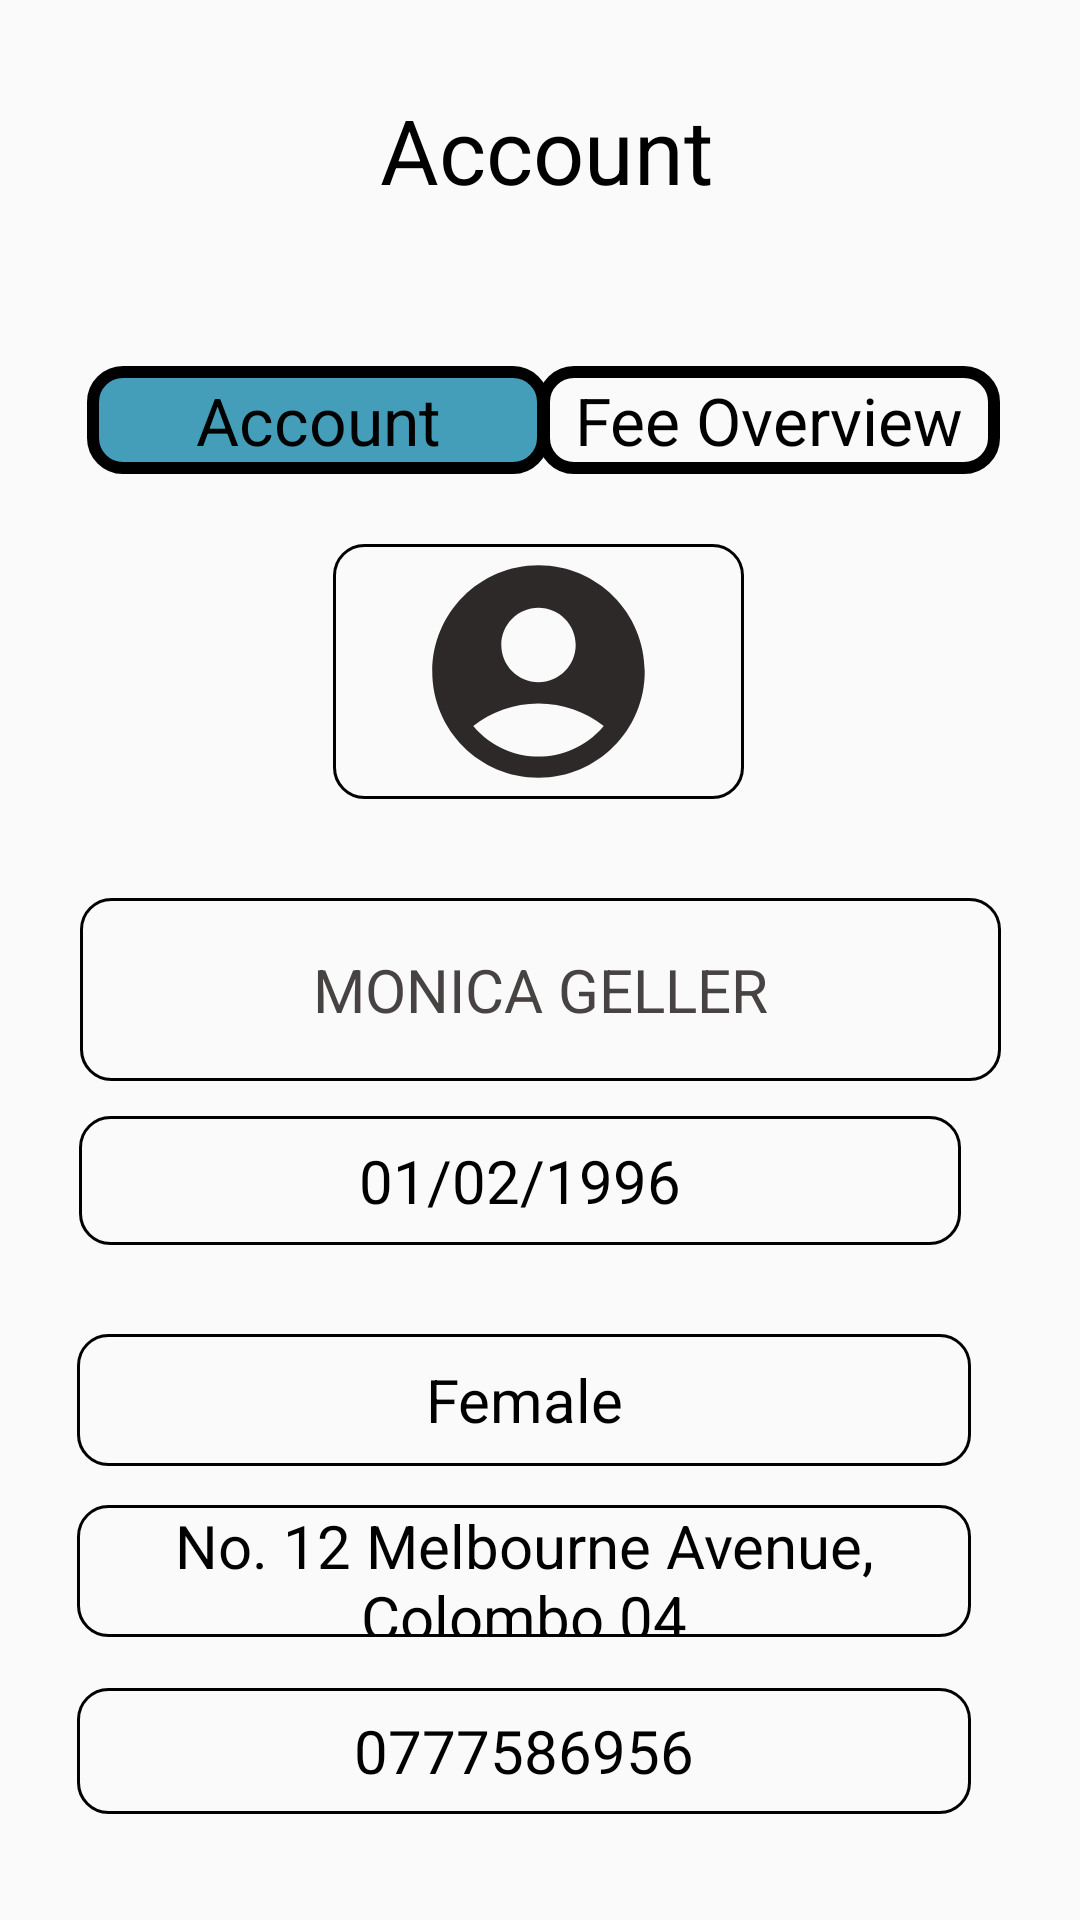

This screen was rendered from an Android layout file. Write that file and the resources it references.
<!-- AndroidManifest.xml: application theme Theme.SnoreHelp -->
<!-- res/layout/fragment_profile.xml -->
<?xml version="1.0" encoding="utf-8"?>
<androidx.constraintlayout.widget.ConstraintLayout xmlns:android="http://schemas.android.com/apk/res/android"
    xmlns:app="http://schemas.android.com/apk/res-auto"
    xmlns:tools="http://schemas.android.com/tools"
    android:layout_width="match_parent"
    android:layout_height="match_parent"
    tools:context=".ProfileFragment">

    

    <TextView
        android:layout_width="231dp"
        android:layout_height="100dp"
        android:gravity="center"
        android:text="Account"
        android:textColor="@color/black"
        android:textSize="30sp"
        app:layout_constraintBottom_toBottomOf="parent"
        app:layout_constraintEnd_toEndOf="parent"
        app:layout_constraintHorizontal_bias="0.516"
        app:layout_constraintStart_toStartOf="parent"
        app:layout_constraintTop_toTopOf="parent"
        app:layout_constraintVertical_bias="0.0" />


    <TextView
        android:layout_width="154dp"
        android:layout_height="36dp"
        android:background="@drawable/button"
        android:gravity="center"
        android:text="Account"
        android:textColor="@color/black"
        android:textSize="22sp"
        app:layout_constraintBottom_toBottomOf="parent"
        app:layout_constraintEnd_toEndOf="parent"
        app:layout_constraintHorizontal_bias="0.14"
        app:layout_constraintStart_toStartOf="parent"
        app:layout_constraintTop_toTopOf="parent"
        app:layout_constraintVertical_bias="0.202" />

    <TextView
        android:layout_width="154dp"
        android:layout_height="36dp"
        android:background="@drawable/outline"
        android:gravity="center"
        android:text="Fee Overview"
        android:textColor="@color/black"
        android:textSize="22sp"
        app:layout_constraintBottom_toBottomOf="parent"
        app:layout_constraintEnd_toEndOf="parent"
        app:layout_constraintHorizontal_bias="0.87"
        app:layout_constraintStart_toStartOf="parent"
        app:layout_constraintTop_toTopOf="parent"
        app:layout_constraintVertical_bias="0.202" />

    <ImageView
        android:layout_width="137dp"
        android:layout_height="85dp"
        android:background="@drawable/outlinenormal"
        android:gravity="center"
        android:src="@drawable/ic_baseline_account_circle_24"
        android:text="MONICA GELLER"
        android:textColor="#474343"
        android:textSize="20sp"
        app:layout_constraintBottom_toBottomOf="parent"
        app:layout_constraintEnd_toEndOf="parent"
        app:layout_constraintHorizontal_bias="0.498"
        app:layout_constraintStart_toStartOf="parent"
        app:layout_constraintTop_toTopOf="parent"
        app:layout_constraintVertical_bias="0.327" />

    <TextView
        android:id="@+id/pname"
        android:layout_width="307dp"
        android:layout_height="61dp"
        android:background="@drawable/outlinenormal"
        android:gravity="center"
        android:text="MONICA GELLER"
        android:textColor="#474343"
        android:textSize="20sp"
        app:layout_constraintBottom_toBottomOf="parent"
        app:layout_constraintEnd_toEndOf="parent"
        app:layout_constraintStart_toStartOf="parent"
        app:layout_constraintTop_toTopOf="parent"
        app:layout_constraintVertical_bias="0.517" />

    <TextView
        android:id="@+id/pdob"
        android:layout_width="294dp"
        android:layout_height="43dp"
        android:background="@drawable/outlinenormal"
        android:gravity="center"
        android:text="01/02/1996"
        android:textColor="@color/black"
        android:textSize="20sp"
        app:layout_constraintBottom_toBottomOf="parent"
        app:layout_constraintEnd_toEndOf="parent"
        app:layout_constraintHorizontal_bias="0.401"
        app:layout_constraintStart_toStartOf="parent"
        app:layout_constraintTop_toTopOf="parent"
        app:layout_constraintVertical_bias="0.623" />

    <TextView
        android:id="@+id/textView63"
        android:layout_width="298dp"
        android:layout_height="44dp"
        android:background="@drawable/outlinenormal"

        android:gravity="center"
        android:text="Female"
        android:textColor="@color/black"
        android:textSize="20sp"
        app:layout_constraintBottom_toBottomOf="parent"
        app:layout_constraintEnd_toEndOf="parent"
        app:layout_constraintHorizontal_bias="0.415"
        app:layout_constraintStart_toStartOf="parent"
        app:layout_constraintTop_toTopOf="parent"
        app:layout_constraintVertical_bias="0.746" />

    <TextView
        android:id="@+id/textView13"
        android:layout_width="298dp"
        android:layout_height="44dp"
        android:background="@drawable/outlinenormal"

        android:gravity="center"
        android:text="No. 12 Melbourne Avenue, Colombo 04"
        android:textColor="@color/black"
        android:textSize="20sp"
        app:layout_constraintBottom_toBottomOf="parent"
        app:layout_constraintEnd_toEndOf="parent"
        app:layout_constraintHorizontal_bias="0.415"
        app:layout_constraintStart_toStartOf="parent"
        app:layout_constraintTop_toTopOf="parent"
        app:layout_constraintVertical_bias="0.842" />

    <TextView
        android:id="@+id/textView2"
        android:layout_width="298dp"
        android:layout_height="42dp"
        android:background="@drawable/outlinenormal"
        android:gravity="center"
        android:text="0777586956"
        android:textColor="@color/black"
        android:textSize="20sp"
        app:layout_constraintBottom_toBottomOf="parent"
        app:layout_constraintEnd_toEndOf="parent"
        app:layout_constraintHorizontal_bias="0.415"
        app:layout_constraintStart_toStartOf="parent"
        app:layout_constraintTop_toTopOf="parent"
        app:layout_constraintVertical_bias="0.941" />

</androidx.constraintlayout.widget.ConstraintLayout>
<!-- resources referenced by this layout -->
<resources>
  <!-- drawable button (drawable) -->
  <?xml version="1.0" encoding="utf-8"?>
  <shape
      android:shape="rectangle"
      xmlns:android="http://schemas.android.com/apk/res/android">
      <solid
          android:color="#449DB9"/>
      <corners
          android:radius="10dp"/>
      <stroke
          android:width="4dp"
          android:color="@color/black"/>
  
  
  </shape>
  <!-- drawable ic_baseline_account_circle_24 (drawable) -->
  <vector android:height="24dp" android:tint="#2D2929"
      android:viewportHeight="24" android:viewportWidth="24"
      android:width="24dp" xmlns:android="http://schemas.android.com/apk/res/android">
      <path android:fillColor="@android:color/white" android:pathData="M12,2C6.48,2 2,6.48 2,12s4.48,10 10,10s10,-4.48 10,-10S17.52,2 12,2zM12,6c1.93,0 3.5,1.57 3.5,3.5S13.93,13 12,13s-3.5,-1.57 -3.5,-3.5S10.07,6 12,6zM12,20c-2.03,0 -4.43,-0.82 -6.14,-2.88C7.55,15.8 9.68,15 12,15s4.45,0.8 6.14,2.12C16.43,19.18 14.03,20 12,20z"/>
  </vector>
  <!-- drawable outline (drawable) -->
  <?xml version="1.0" encoding="utf-8"?>
  <shape
      android:shape="rectangle"
      xmlns:android="http://schemas.android.com/apk/res/android">
      <corners
          android:radius="10dp"/>
      <stroke
          android:width="4dp"
          android:color="@color/black"/>
  
  </shape>
  <!-- drawable outlinenormal (drawable) -->
  <?xml version="1.0" encoding="utf-8"?>
  <shape
      android:shape="rectangle"
      xmlns:android="http://schemas.android.com/apk/res/android">
      <corners
          android:radius="10dp"/>
      <stroke
          android:width="1dp"
          android:color="@color/black"/>
  
  </shape>
  <style name="Theme.SnoreHelp" parent="Theme.AppCompat.DayNight.DarkActionBar">
          
          <item name="colorPrimary">@color/purple_500</item>
          <item name="colorPrimaryVariant">@color/purple_700</item>
          <item name="colorOnPrimary">@color/white</item>
          
          <item name="colorSecondary">@color/teal_200</item>
          <item name="colorSecondaryVariant">@color/teal_700</item>
          <item name="colorOnSecondary">@color/black</item>
          
          <item name="android:statusBarColor" tools:targetApi="l">?attr/colorPrimaryVariant</item>
          
      </style>
      //heme.MaterialComponents.DayNight.DarkActionBar
  <!-- not gathered from this repository: default colours our renderer supplied (Android Studio template values) -->
  <color name="purple_500">#FF6200EE</color>
  <color name="purple_700">#FF3700B3</color>
  <color name="teal_200">#FF03DAC5</color>
  <color name="teal_700">#FF018786</color>
  <color name="black">#FF000000</color>
  <color name="white">#FFFFFFFF</color>
</resources>
